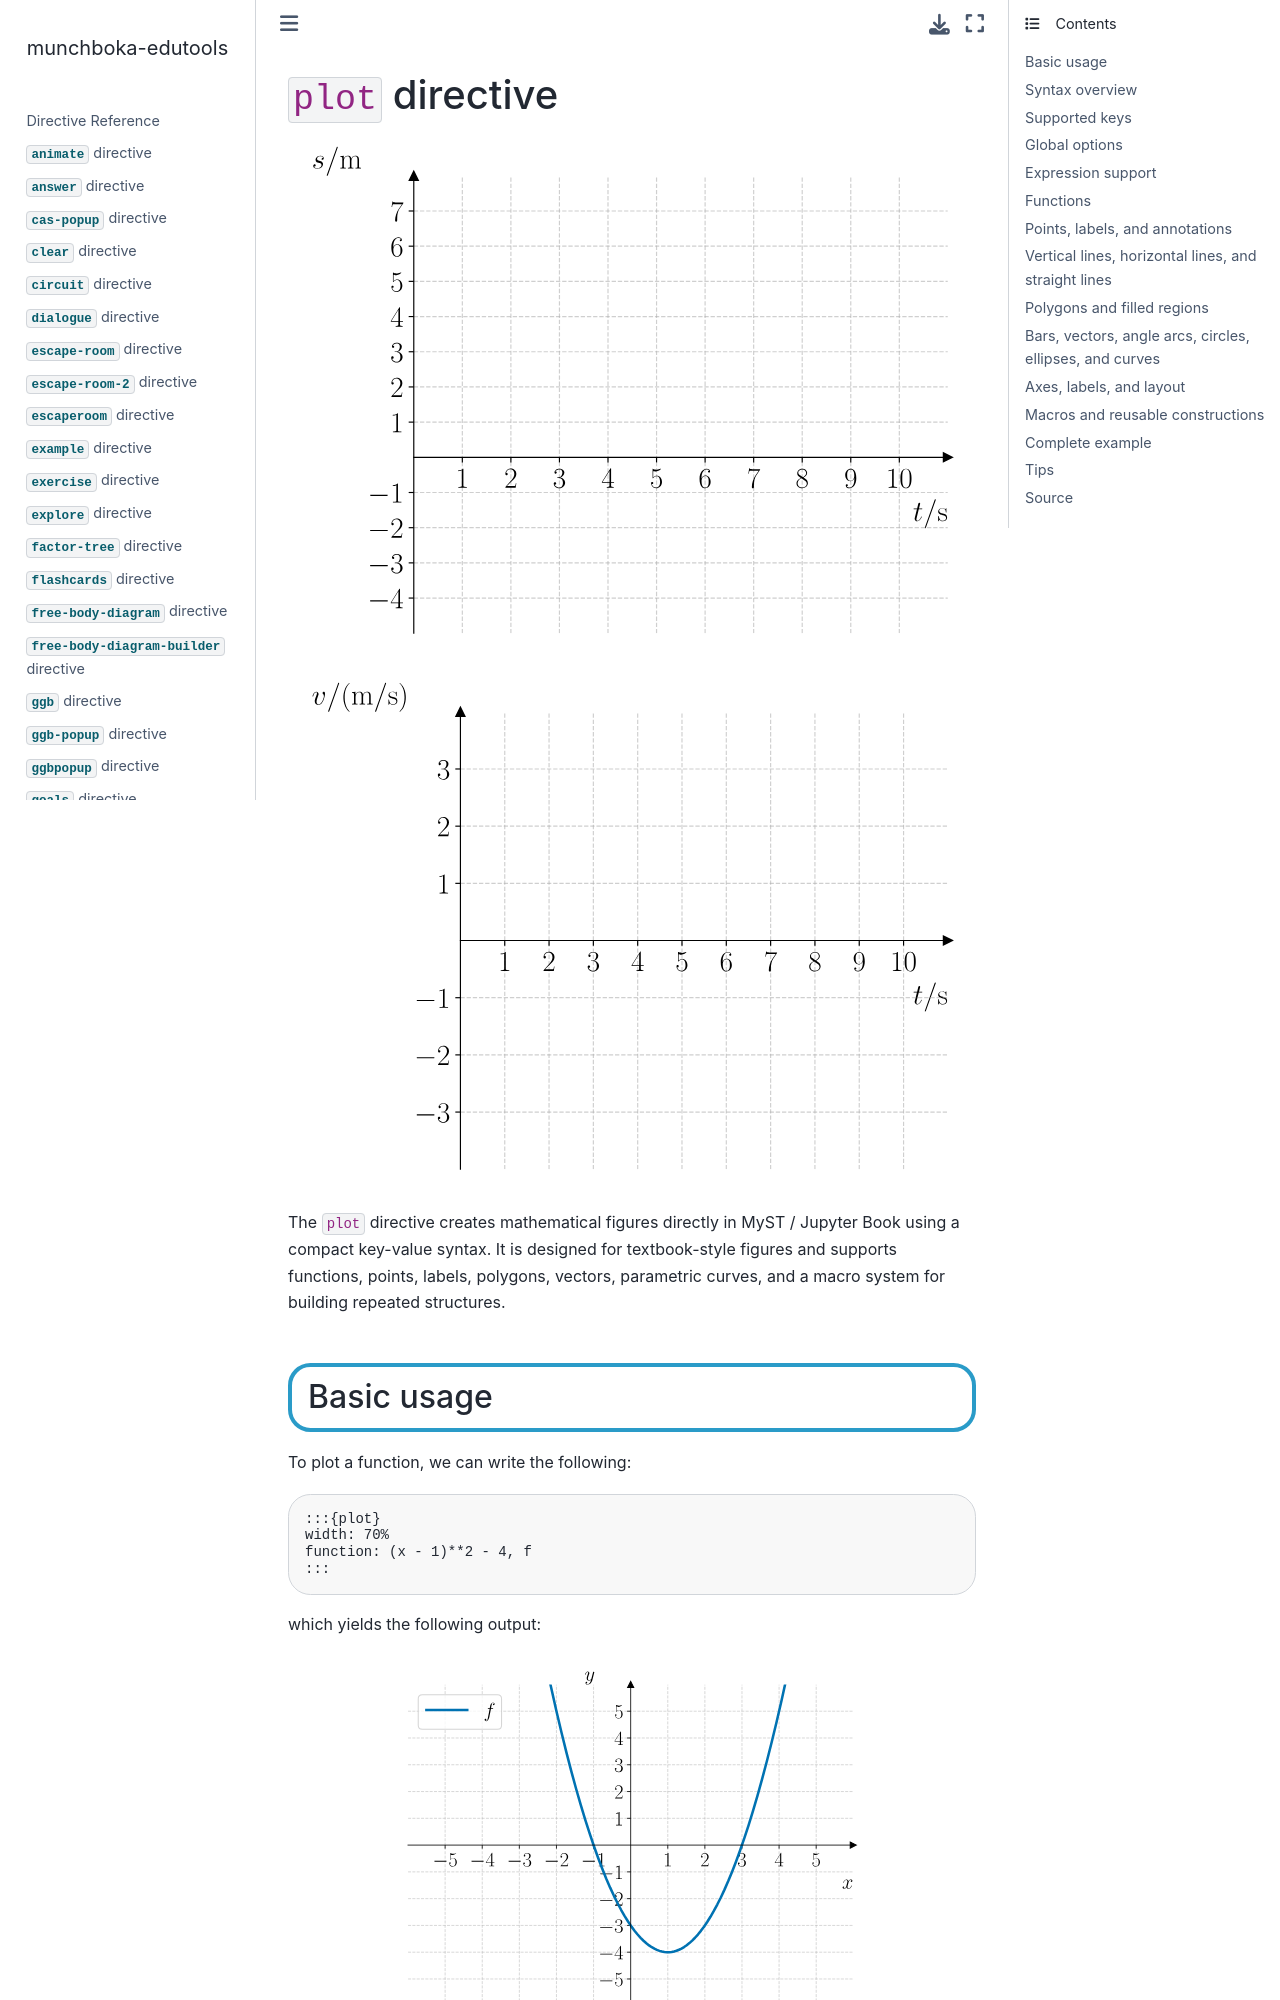

repository: reneaas/munchboka-edutools · page: docs/plot.html · generator: jekyll

# `plot` directive


:::{plot}
width: 100%
xlabel: $t/\mathrm{s}$
ylabel: $s/\mathrm{m}$
xmin: 0
xmax: 11
ymin: -5
ymax: 8
:::

:::{plot}
width: 100%
xlabel: $t/\mathrm{s}$
ylabel: $v/(\mathrm{m/s})$
xmin: 0
xmax: 11
ymin: -4
ymax: 4
:::



The `plot` directive creates mathematical figures directly in MyST / Jupyter Book using a compact key-value syntax. It is designed for textbook-style figures and supports functions, points, labels, polygons, vectors, parametric curves, and a macro system for building repeated structures.

## Basic usage

To plot a function, we can write the following:

````markdown
:::{plot}
width: 70%
function: (x - 1)**2 - 4, f
:::
````

which yields the following output:

:::{plot}
width: 70%
function: (x - 1)**2 - 4, f
:::

## Syntax overview

The directive is usually written in MyST form:

````markdown
:::{plot}
key: value
key: value

Optional caption text.
:::
````

You can also use classic reStructuredText syntax:

````markdown
```{eval-rst}
.. plot::

	 width: 70%
	 function: sin(x), f

	 Optional caption text.
```
````
